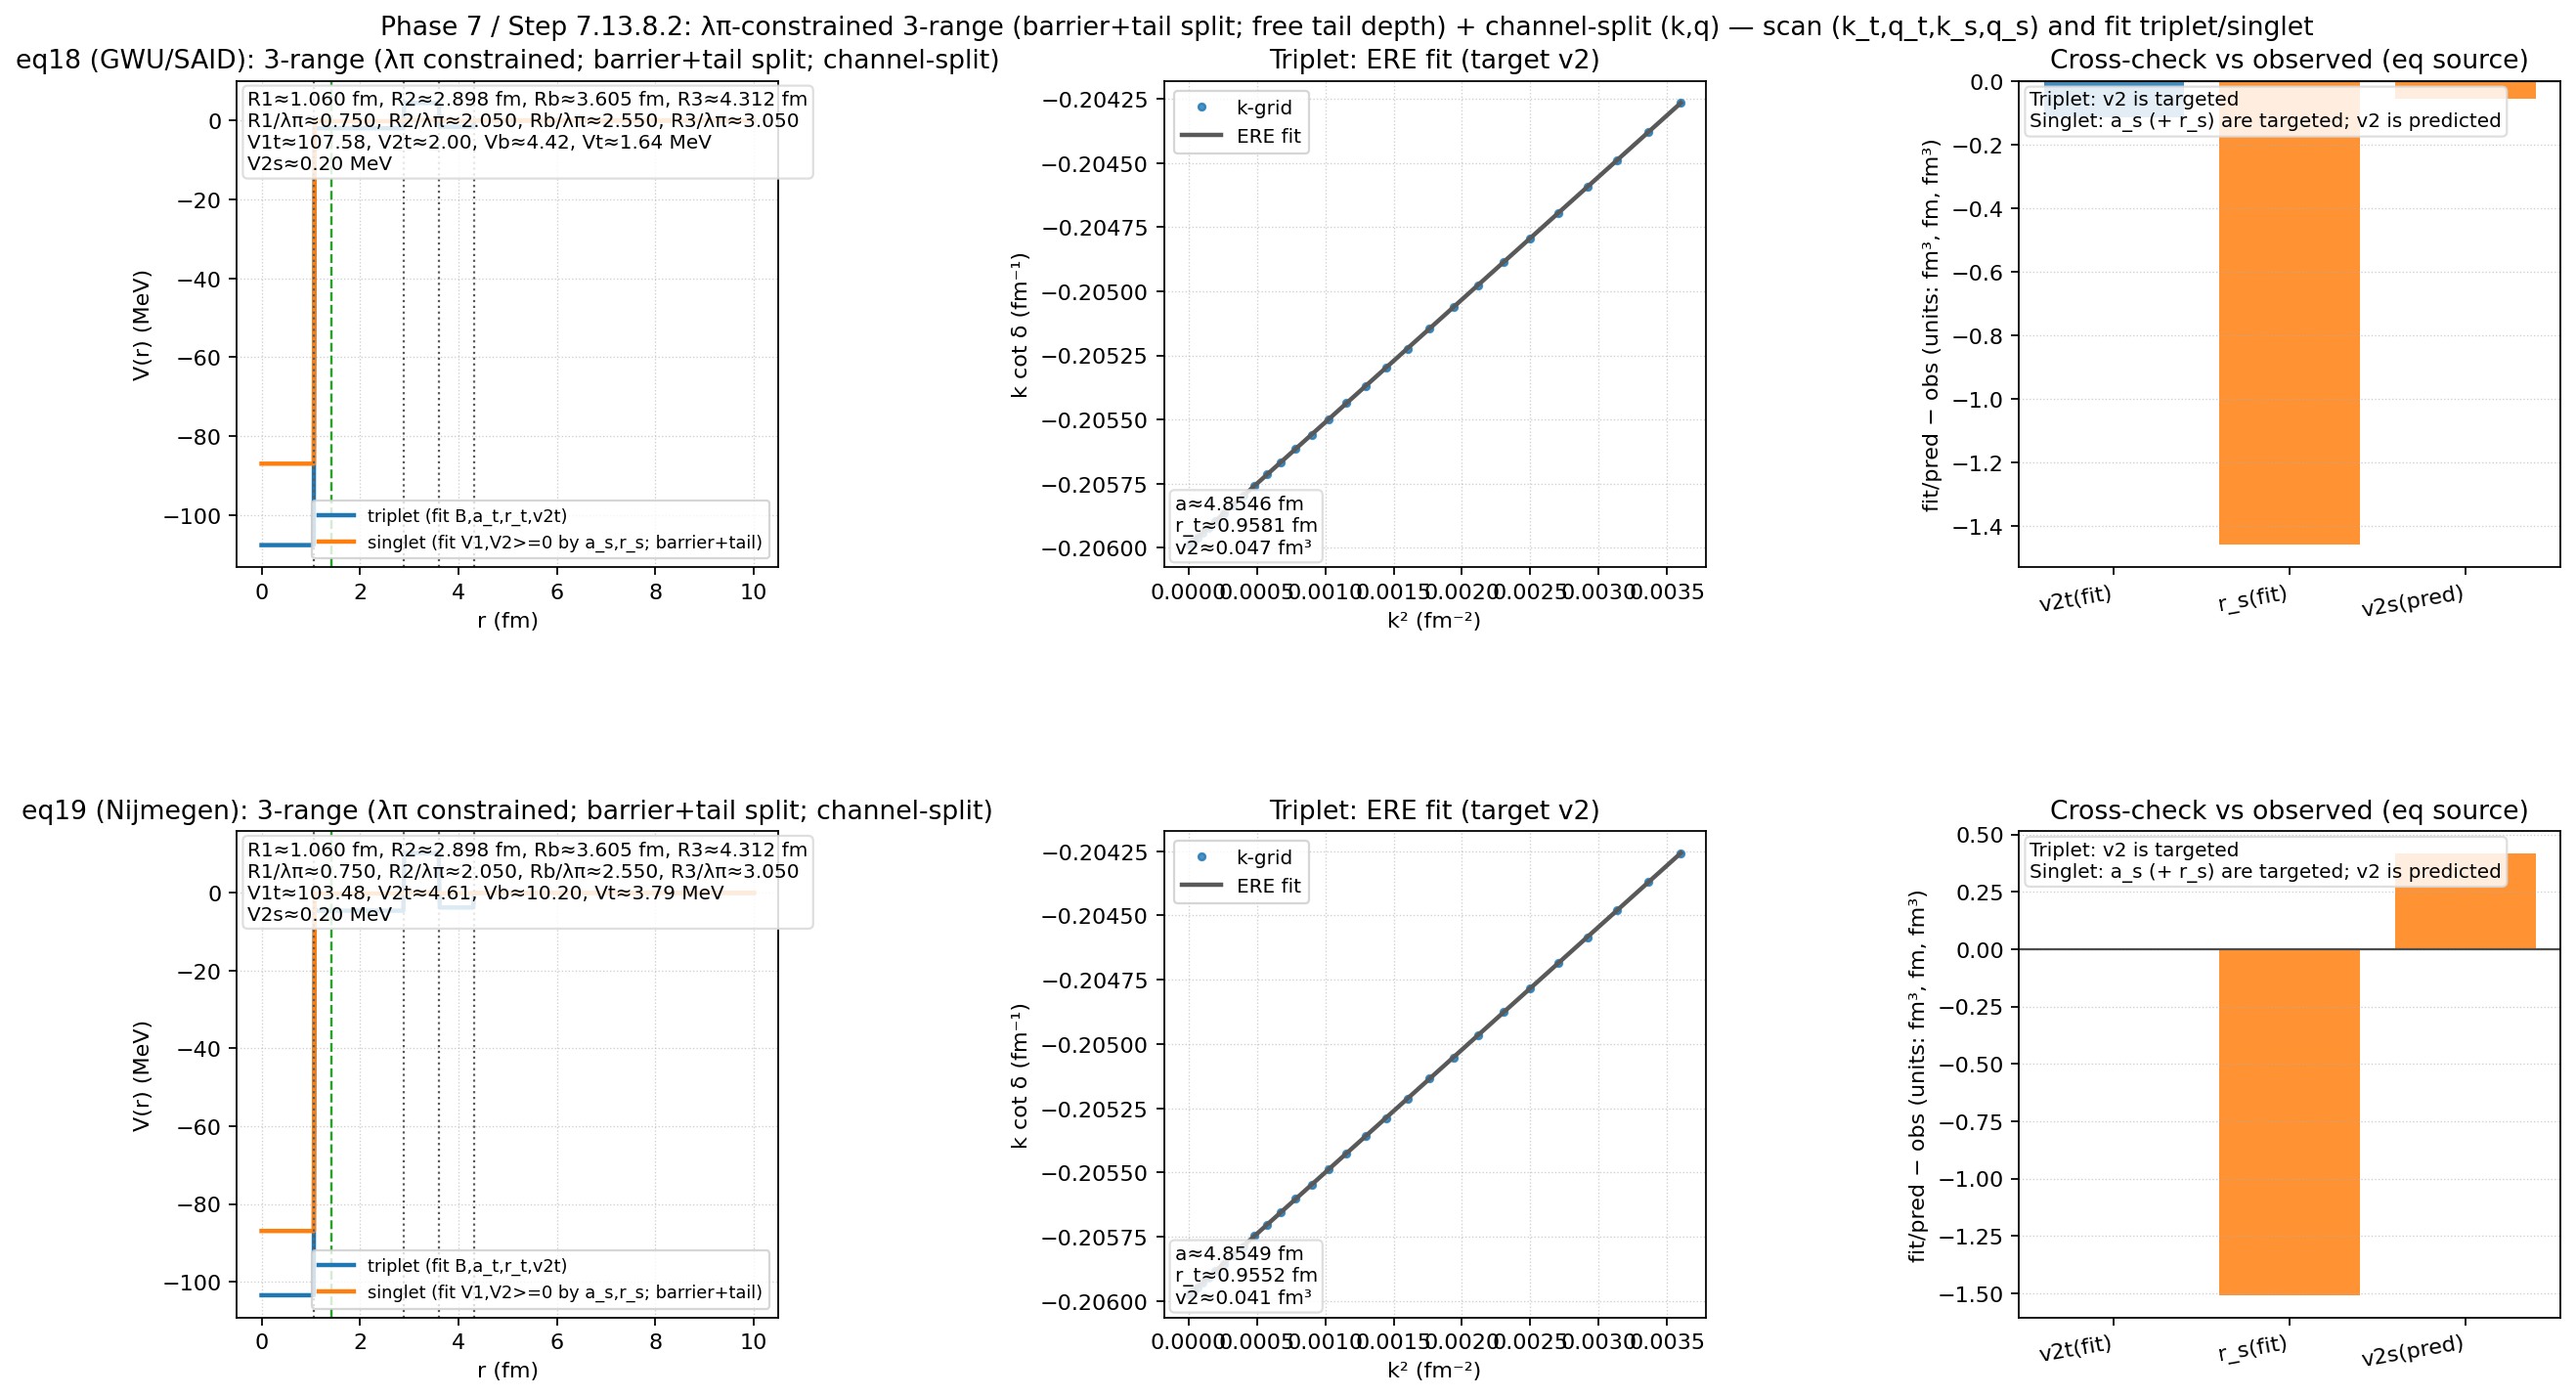

The data file committed next to this chart (first rows):
dataset, eq_label, lambda_pi_pm_fm, R1_fm, R2_fm, Rb_fm, R3_fm, L3_total_fm, Lb_fm, Lt_fm, tail_factor, barrier_len_fraction, k_t, q_t, k_s, q_s, V1_t_MeV, V2_t_MeV, V3_mean_t_MeV, V3_barrier_t_MeV, V3_tail_t_MeV, V1_s_MeV, V2_s_MeV, Vb_s_MeV
eq18 (GWU/SAID), 18, 1.414, 1.06, 2.898, 3.605, 4.312, 1.414, 0.7069, 0.7069, 0.6321, 0.5, 3.5, 1.3, 0.5, 1, 107.6, 2, 1.264, 4.425, 1.644, 86.96, 0.1971, 0.06231
eq19 (Nijmegen), 19, 1.414, 1.06, 2.898, 3.605, 4.312, 1.414, 0.7069, 0.7069, 0.6321, 0.5, 3.5, 1.3, 0.5, 1, 103.5, 4.611, 2.915, 10.2, 3.789, 86.96, 0.1977, 0.0625
